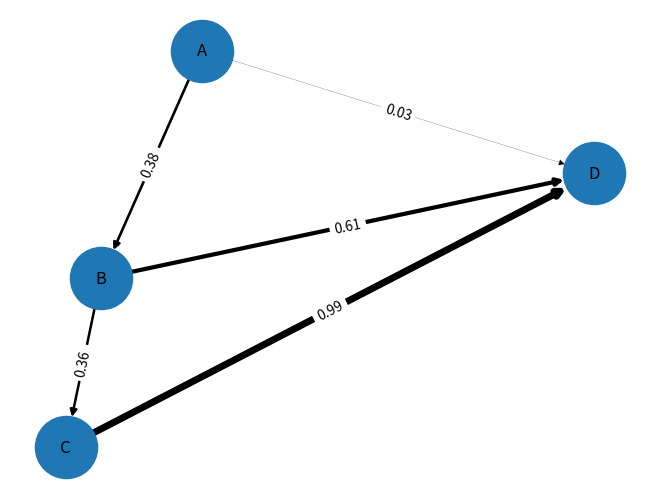

Write the Python code that produced this figure.
import networkx as nx 
import matplotlib.pyplot as plt 
import random


nodes = ["A","B","C","D"]
edges = [("A","B"),("B","C"),("C","D"),("A","D"),("B","D")]

# I used networkx lib to create a graph of nodes and edges which we will se as path of roads here is 
# networkx doc  -> https://networkx.org/documentation/stable/reference/introduction.html#networkx-basics


G = nx.DiGraph()
G.add_nodes_from(nodes)
G.add_edges_from(edges)

pos = nx.spring_layout(G)

#now we are adding density to edges that will represent the flow of traffic 
for u,v in edges:
    G.add_edge(u,v,density=0.0)

for u,v in G.edges():
    G[u][v]['density'] = random.uniform(0,1)

#Making the density added visible to the graph  
edge_lables = {
    (u,v) : f"{G[u][v]['density']:.2f}"
for u,v in G.edges()
}

#drawing graph 
weights = [G[u][v]['density']*5 for u,v in G.edges()] # this will decide the width of the edge if there is more traffic density then edge width will be thick otherwise thin 
nx.draw(G , pos , with_labels = True ,node_size = 2000 ,width = weights, arrows = True )
nx.draw_networkx_edge_labels(G,pos, edge_labels = edge_lables)
plt.savefig("graph.png") 

def flow(d):
    return d*(1-d) #this will return the the flow while density is the parameter it takes 
#how it works ? --> flow = how many car exist * how fast are they moving = density * velocity 
# and as velocity inversely prop density so we replace velocity with function of density 
#  why we took only this func d*(d-1) cause at medium density flow will be the best which this function staisfies 
# we can take any function into account which follow this constraints q (0) = 0 & q(1) = 0 cause no cars no flow and jam no flow either 
